Run: headless pygame with SDL's dummy video driver; simulated clock (each Clock.tick advances the game by its frame time, no real sleeping); random seed 0; keys injected as events and as key.get_pressed() state; mouse plan: one left click at the window centre at the start of phase 2, then a move to the lower-right quarter at the start of phase 3.
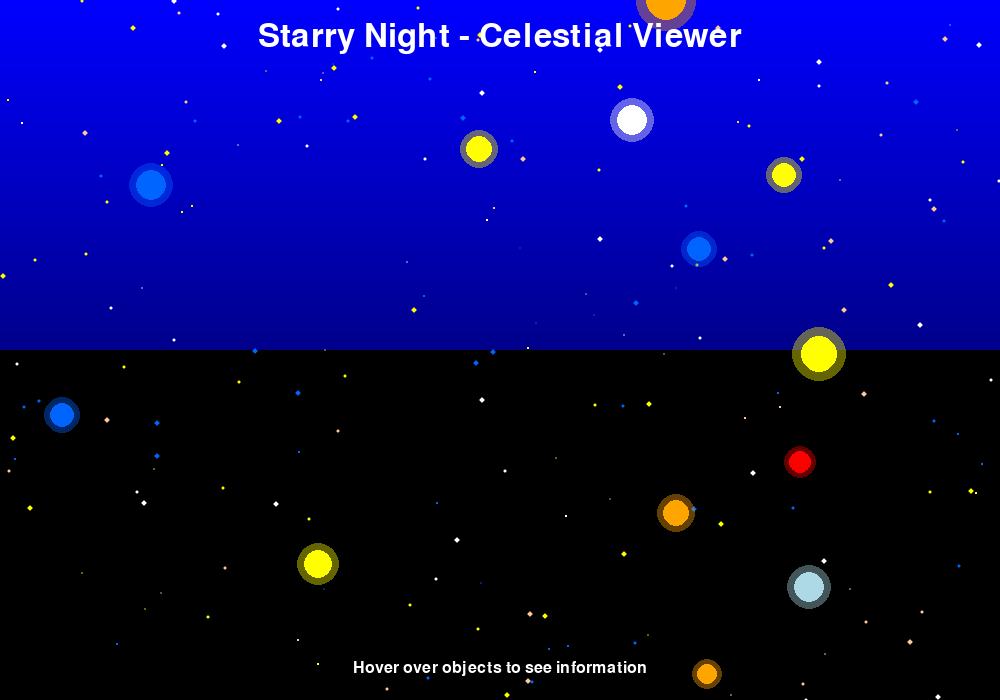
Frame 1 of 4 · flips 1–60 · no input
Frame 2 of 4 · flips 61–180 · clicked the window centre · tapped SPACE, RETURN · held RIGHT (→), D · screen unchanged from frame 1, image omitted
Frame 3 of 4 · flips 181–300 · moved the mouse to the lower-right quarter · held DOWN (↓), S · screen unchanged from frame 2, image omitted
Frame 4 of 4 · flips 301–420 · held LEFT (←), A, UP (↑), W · screen unchanged from frame 3, image omitted

The pygame program that drew these frames:

"""
Main application file for Starry Night - Celestial Viewer
"""
import pygame
import sys
import math
import random
from typing import List, Tuple

# Initialize pygame
pygame.init()

# Screen dimensions
WIDTH, HEIGHT = 1000, 700
screen = pygame.display.set_mode((WIDTH, HEIGHT))
pygame.display.set_caption("Starry Night - Celestial Viewer")

# Colors
BLACK = (0, 0, 0)
WHITE = (255, 255, 255)
BLUE = (0, 100, 255)
YELLOW = (255, 255, 0)
RED = (255, 0, 0)
ORANGE = (255, 165, 0)
GREEN = (0, 255, 0)
PURPLE = (128, 0, 128)
LIGHT_BLUE = (173, 216, 230)

class CelestialObject:
    """Represents a celestial object with position and properties"""

    def __init__(self, name: str, x: float, y: float, size: float, color: Tuple[int, int, int],
                 info: str = "", distance: float = 0.0, magnitude: float = 0.0):
        self.name = name
        self.x = x
        self.y = y
        self.size = size
        self.color = color
        self.info = info
        self.distance = distance  # in light years
        self.magnitude = magnitude  # brightness

    def draw(self, surface, mouse_pos=None):
        """Draw the celestial object"""
        # Draw glow effect
        glow_radius = int(self.size * 1.5)
        if glow_radius > 0:
            s = pygame.Surface((glow_radius * 2, glow_radius * 2), pygame.SRCALPHA)
            pygame.draw.circle(s, (*self.color, 100), (glow_radius, glow_radius), glow_radius)
            surface.blit(s, (self.x - glow_radius, self.y - glow_radius))

        # Draw the object
        pygame.draw.circle(surface, self.color, (int(self.x), int(self.y)), int(self.size))

        # Draw name if mouse is hovering
        if mouse_pos and self.is_hovered(mouse_pos):
            font = pygame.font.SysFont(None, 24)
            text = font.render(self.name, True, WHITE)
            surface.blit(text, (self.x - text.get_width() // 2, self.y - self.size - 30))

            # Draw additional info
            info_font = pygame.font.SysFont(None, 18)
            info_text = info_font.render(f"Distance: {self.distance} ly | Magnitude: {self.magnitude}", True, LIGHT_BLUE)
            surface.blit(info_text, (self.x - info_text.get_width() // 2, self.y - self.size - 55))

    def is_hovered(self, mouse_pos):
        """Check if mouse is hovering over the object"""
        if mouse_pos:
            distance = math.sqrt((mouse_pos[0] - self.x)**2 + (mouse_pos[1] - self.y)**2)
            return distance <= self.size
        return False

class StarryNightApp:
    """Main application class for the starry night viewer"""

    def __init__(self):
        self.objects: List[CelestialObject] = []
        self.clock = pygame.time.Clock()
        self.running = True
        self.mouse_pos = None
        self.create_celestial_objects()

    def create_celestial_objects(self):
        """Create celestial objects for the visualization"""
        # Create some stars
        for _ in range(200):
            x = random.randint(0, WIDTH)
            y = random.randint(0, HEIGHT)
            size = random.uniform(0.5, 2.5)
            # Create a range of star colors (white, blue, yellow, red)
            color = random.choice([WHITE, BLUE, YELLOW, (255, 200, 150)])
            name = f"Star {random.randint(1, 1000)}"
            info = f"Stellar object with size {size:.1f}"
            distance = random.uniform(1, 1000)
            magnitude = random.uniform(-2, 10)
            self.objects.append(CelestialObject(name, x, y, size, color, info, distance, magnitude))

        # Add some planets
        planets = [
            ("Mercury", ORANGE, 10, "Closest planet to the Sun", 0.39, -0.42),
            ("Venus", YELLOW, 12, "Hottest planet", 0.72, -4.4),
            ("Earth", BLUE, 12, "Our home planet", 1.0, -2.63),
            ("Mars", RED, 11, "The Red Planet", 1.52, -1.52),
            ("Jupiter", ORANGE, 20, "Largest planet", 5.20, -2.20),
            ("Saturn", YELLOW, 18, "Ringed planet", 9.54, -0.63),
            ("Uranus", LIGHT_BLUE, 15, "Ice giant", 19.19, -0.33),
            ("Neptune", BLUE, 15, "Windiest planet", 30.07, -0.73)
        ]

        for name, color, size, info, distance, magnitude in planets:
            # Position planets in a circular pattern
            angle = random.uniform(0, 2 * math.pi)
            radius = random.randint(300, 450)
            x = WIDTH // 2 + radius * math.cos(angle)
            y = HEIGHT // 2 + radius * math.sin(angle)
            self.objects.append(CelestialObject(name, x, y, size, color, info, distance, magnitude))

        # Add some notable stars
        notable_stars = [
            ("Sirius", WHITE, 15, "Brightest star in night sky", 8.6, -1.46),
            ("Canopus", YELLOW, 14, "Second brightest star", 310, -0.74),
            ("Arcturus", ORANGE, 13, "Brightest star in Bootes", 36.7, -0.05),
            ("Vega", BLUE, 12, "Bright star in Lyra", 25, 0.03),
            ("Capella", YELLOW, 13, "Bright star in Auriga", 42.9, 0.08)
        ]

        for name, color, size, info, distance, magnitude in notable_stars:
            angle = random.uniform(0, 2 * math.pi)
            radius = random.randint(200, 300)
            x = WIDTH // 2 + radius * math.cos(angle)
            y = HEIGHT // 2 + radius * math.sin(angle)
            self.objects.append(CelestialObject(name, x, y, size, color, info, distance, magnitude))

    def handle_events(self):
        """Handle pygame events"""
        for event in pygame.event.get():
            if event.type == pygame.QUIT:
                self.running = False
            elif event.type == pygame.MOUSEMOTION:
                self.mouse_pos = event.pos

    def update(self):
        """Update the application state"""
        pass

    def draw(self):
        """Draw the entire scene"""
        screen.fill(BLACK)

        # Draw dome-like effect
        self.draw_dome()

        # Draw celestial objects
        for obj in self.objects:
            obj.draw(screen, self.mouse_pos)

        # Draw title
        font = pygame.font.SysFont(None, 48)
        title = font.render("Starry Night - Celestial Viewer", True, WHITE)
        screen.blit(title, (WIDTH // 2 - title.get_width() // 2, 20))

        # Draw instructions
        font = pygame.font.SysFont(None, 24)
        instructions = font.render("Hover over objects to see information", True, WHITE)
        screen.blit(instructions, (WIDTH // 2 - instructions.get_width() // 2, HEIGHT - 40))

        pygame.display.flip()

    def draw_dome(self):
        """Draw a dome-like effect for the sky"""
        # Draw gradient background
        for y in range(HEIGHT // 2):
            # Create a gradient from dark blue to black
            intensity = max(0, 255 - (y // 3))
            color = (0, 0, intensity)
            pygame.draw.line(screen, color, (0, y), (WIDTH, y))

    def run(self):
        """Main application loop"""
        while self.running:
            self.handle_events()
            self.update()
            self.draw()
            self.clock.tick(60)

        pygame.quit()
        sys.exit()

def main():
    """Main entry point"""
    app = StarryNightApp()
    app.run()

if __name__ == "__main__":
    main()
